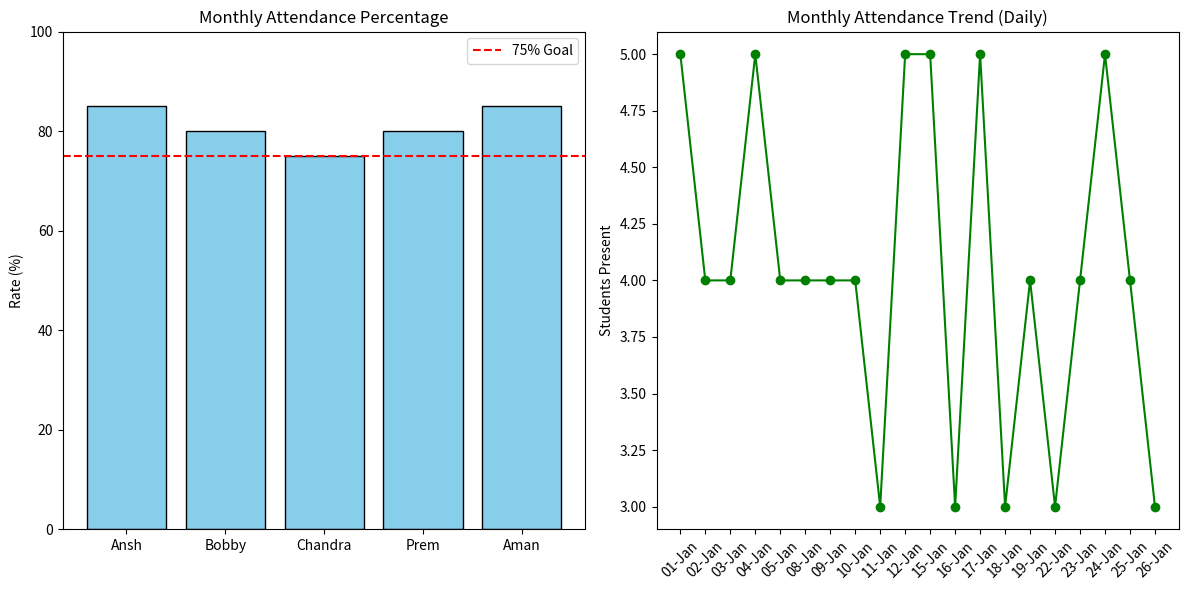

Reproduce this figure in Python.
import numpy as np
import pandas as pd
import matplotlib.pyplot as plt

# --- 1. RECORDING DAILY ATTENDANCE (FOR A MONTH) ---
students = ['Ansh', 'Bobby', 'Chandra', 'Prem', 'Aman']

# Create 20 business days (approx. 1 month of school/work)
month_dates = pd.date_range(start="2024-01-01", periods=20, freq='B')   #B-Bussiness Days (excluding sunday,saturday)

# Generate random attendance: 1 for Present, 0 for Absent
np.random.seed(42) 
data = np.random.choice([0, 1], size=(20, 5), p=[0.15, 0.85])

df = pd.DataFrame(data, index=month_dates, columns=students)

# Percentage for each student
presence_rate = (df.sum() / len(month_dates)) * 100
absence_rate = 100 - presence_rate

# --- 3. VISUALIZING STUDENT & MONTHLY TRENDS ---
plt.figure(figsize=(12, 6))

# Plot 1: Monthly Attendance per Student 
plt.subplot(1, 2, 1)
plt.bar(students, presence_rate, color='skyblue', edgecolor='black')
plt.axhline(75, color='red', linestyle='--', label='75% Goal') # Threshold line
plt.title('Monthly Attendance Percentage')
plt.ylabel('Rate (%)')
plt.ylim(0, 100)
plt.legend()

# Plot 2: Daily Trend 
plt.subplot(1, 2, 2)
daily_total = df.sum(axis=1) # Count how many came each day
plt.plot(month_dates.strftime('%d-%b'), daily_total, marker='o', color='green')
plt.title('Monthly Attendance Trend (Daily)')
plt.ylabel('Students Present')
plt.xticks(rotation=45) # Tilt dates so they fit

plt.tight_layout()
plt.show()


print("--- Monthly Analytics Report ---")
print(f"Average Class Attendance: {presence_rate.mean()}%")
print("\nIndividual Percentages:")
print(presence_rate)
